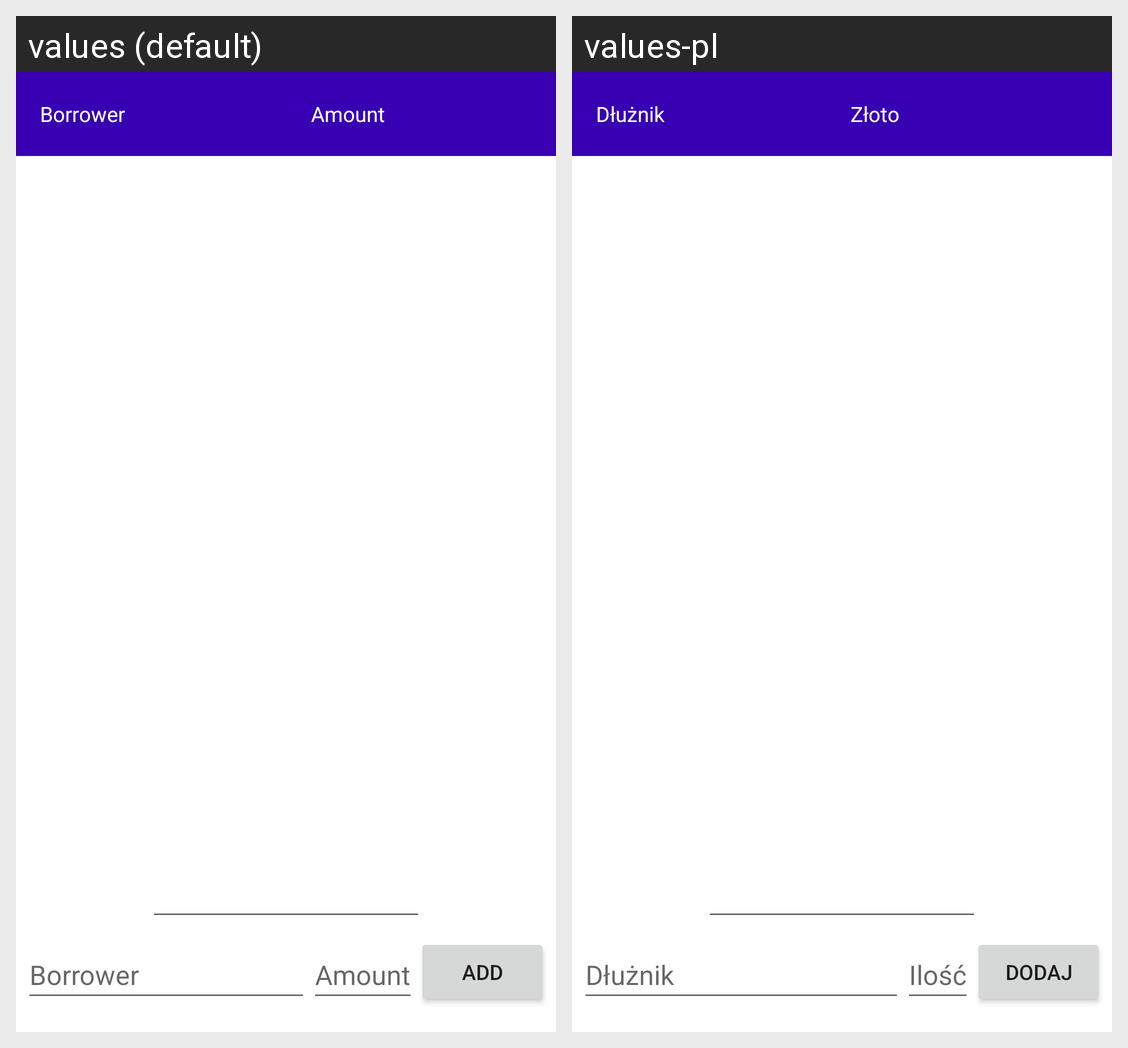

The same Android screen rendered under two of its app's locales, left to right. List the strings drawn on it with the default value and each locale's translation.
Android screen res/layout/activity_borrowers.xml rendered under 2 locales, left to right: values (default), values-pl. Device: Nexus 5 (rendered at 1080×1920; each locale shown at half size, 540×960, under a caption strip naming it); theme Theme.ProjektSM.
Strings drawn on this screen, with the default value and each locale's value (text and hints the layout hard-codes, and strings that could not be matched under every locale, appear in the picture but are not listed):

textBorrower
  values: Borrower
  values-pl: Dłużnik

textMoney
  values: Amount
  values-pl: Złoto

borrower
  values: Borrower
  values-pl: Dłużnik

amount
  values: Amount
  values-pl: Ilość

add_button
  values: Add
  values-pl: Dodaj
